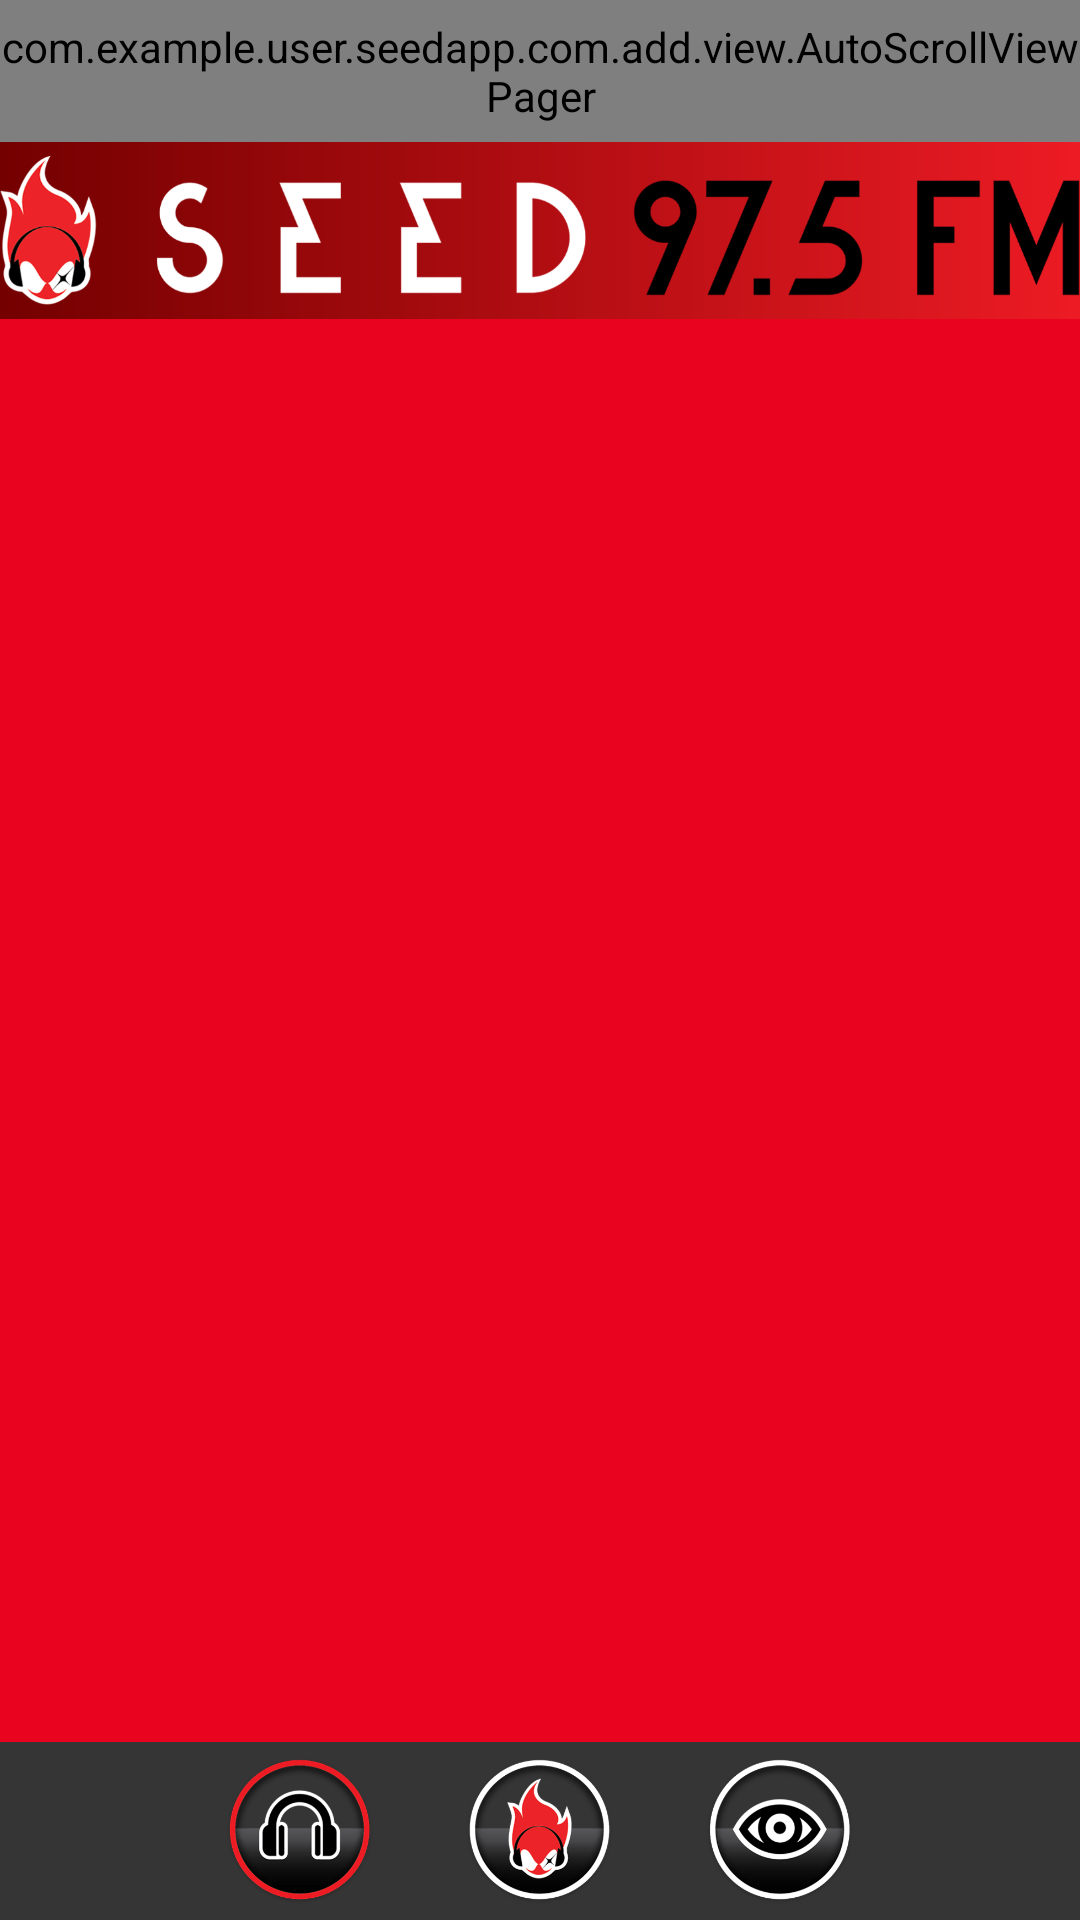

Reconstruct the res/layout file that produces this screen, plus the resources it refers to.
<!-- AndroidManifest.xml: application theme AppTheme -->
<!-- res/layout/activity_main.xml -->
<RelativeLayout xmlns:android="http://schemas.android.com/apk/res/android"
    xmlns:tools="http://schemas.android.com/tools" android:layout_width="match_parent"
    android:layout_height="match_parent"   tools:context=".MainActivity">

    <LinearLayout xmlns:android="http://schemas.android.com/apk/res/android"
        android:layout_width="match_parent"
        android:layout_height="match_parent"
        android:orientation="vertical"
        android:id="@+id/linearLayout">
        <LinearLayout
            android:layout_width="match_parent"
            android:layout_height="0dp"
            android:layout_weight="0.8"
            android:id="@+id/linearBanner">
        
            
            
            
            
            
            
        <com.example.user.seedapp.com.add.view.AutoScrollViewPager
                android:id="@+id/pagebanner"
                android:layout_width="match_parent"
                android:layout_height="match_parent"
                />
        </LinearLayout>
        <ImageView
            android:layout_width="match_parent"
            android:layout_height="0dp"
            android:id="@+id/imageView5"
            android:background="@drawable/shape_bg_header"
            android:layout_weight="1"
            android:src="@drawable/seed_fm_logo" />


        <LinearLayout
            android:id="@+id/fragment_container"
            android:layout_width="match_parent"
            android:layout_height="0dp"
            android:layout_weight="8"
            android:orientation="vertical"
            android:background="#e9031f"
            />

        <LinearLayout
            android:orientation="horizontal"
            android:layout_width="match_parent"
            android:layout_height="00dp"
            android:background="#c9000000"
            android:layout_weight="1"
            android:layout_alignParentBottom="true"
            android:gravity="center">

            <HorizontalScrollView
                android:layout_width="wrap_content"
                android:layout_height="match_parent"
                android:layout_gravity="center"
                android:id="@+id/horizontalScrollView">
                <LinearLayout
                    android:layout_width="match_parent"
                    android:layout_height="match_parent"
                    android:orientation="horizontal"
                    android:id="@+id/linearMenu"
                    android:layout_gravity="left"
                    android:gravity="center">
                    <ImageButton
                        android:layout_width="50dp"
                        android:layout_height="50dp"
                        android:layout_gravity="center"
                        android:id="@+id/btnHome"
                        android:src="@drawable/headphone_button_active"
                        android:background="@null"
                        android:scaleType="fitXY"/>
                    <ImageButton
                        android:layout_width="50dp"
                        android:layout_height="50dp"
                        android:layout_gravity="center"
                        android:layout_marginLeft="30dp"
                        android:id="@+id/btnSeed"
                        android:src="@drawable/headseed_button"
                        android:scaleType="fitXY"
                        android:background="@null" />
                    <ImageButton
                        android:layout_width="50dp"
                        android:layout_height="50dp"
                        android:layout_gravity="center"
                        android:layout_marginLeft="30dp"
                        android:id="@+id/btnStream"
                        android:src="@drawable/eye_button"
                        android:scaleType="fitXY"
                        android:background="@null" />
                </LinearLayout>

            </HorizontalScrollView>
        </LinearLayout>
    </LinearLayout>

</RelativeLayout>
<!-- resources referenced by this layout -->
<resources>
  <!-- drawable eye_button: png bitmap (drawable-xxhdpi, 62225 bytes) -->
  <!-- drawable headphone_button_active: png bitmap (drawable-mdpi, 63240 bytes) -->
  <!-- drawable headseed_button: png bitmap (drawable-xxhdpi, 67384 bytes) -->
  <!-- drawable seed_fm_logo: png bitmap (drawable-xxhdpi, 63096 bytes) -->
  <!-- drawable shape_bg_header (drawable) -->
  <?xml version="1.0" encoding="utf-8"?>
  <shape
      xmlns:android="http://schemas.android.com/apk/res/android"
      android:shape="rectangle" >
  
      <gradient
          android:startColor="#740000"
          android:endColor="#ed1b24" />
  </shape>
  <!-- drawable vivo: png bitmap (drawable-hdpi, 21399 bytes) -->
  <style name="AppTheme" parent="Theme.AppCompat.Light.DarkActionBar">
          
      </style>
</resources>
